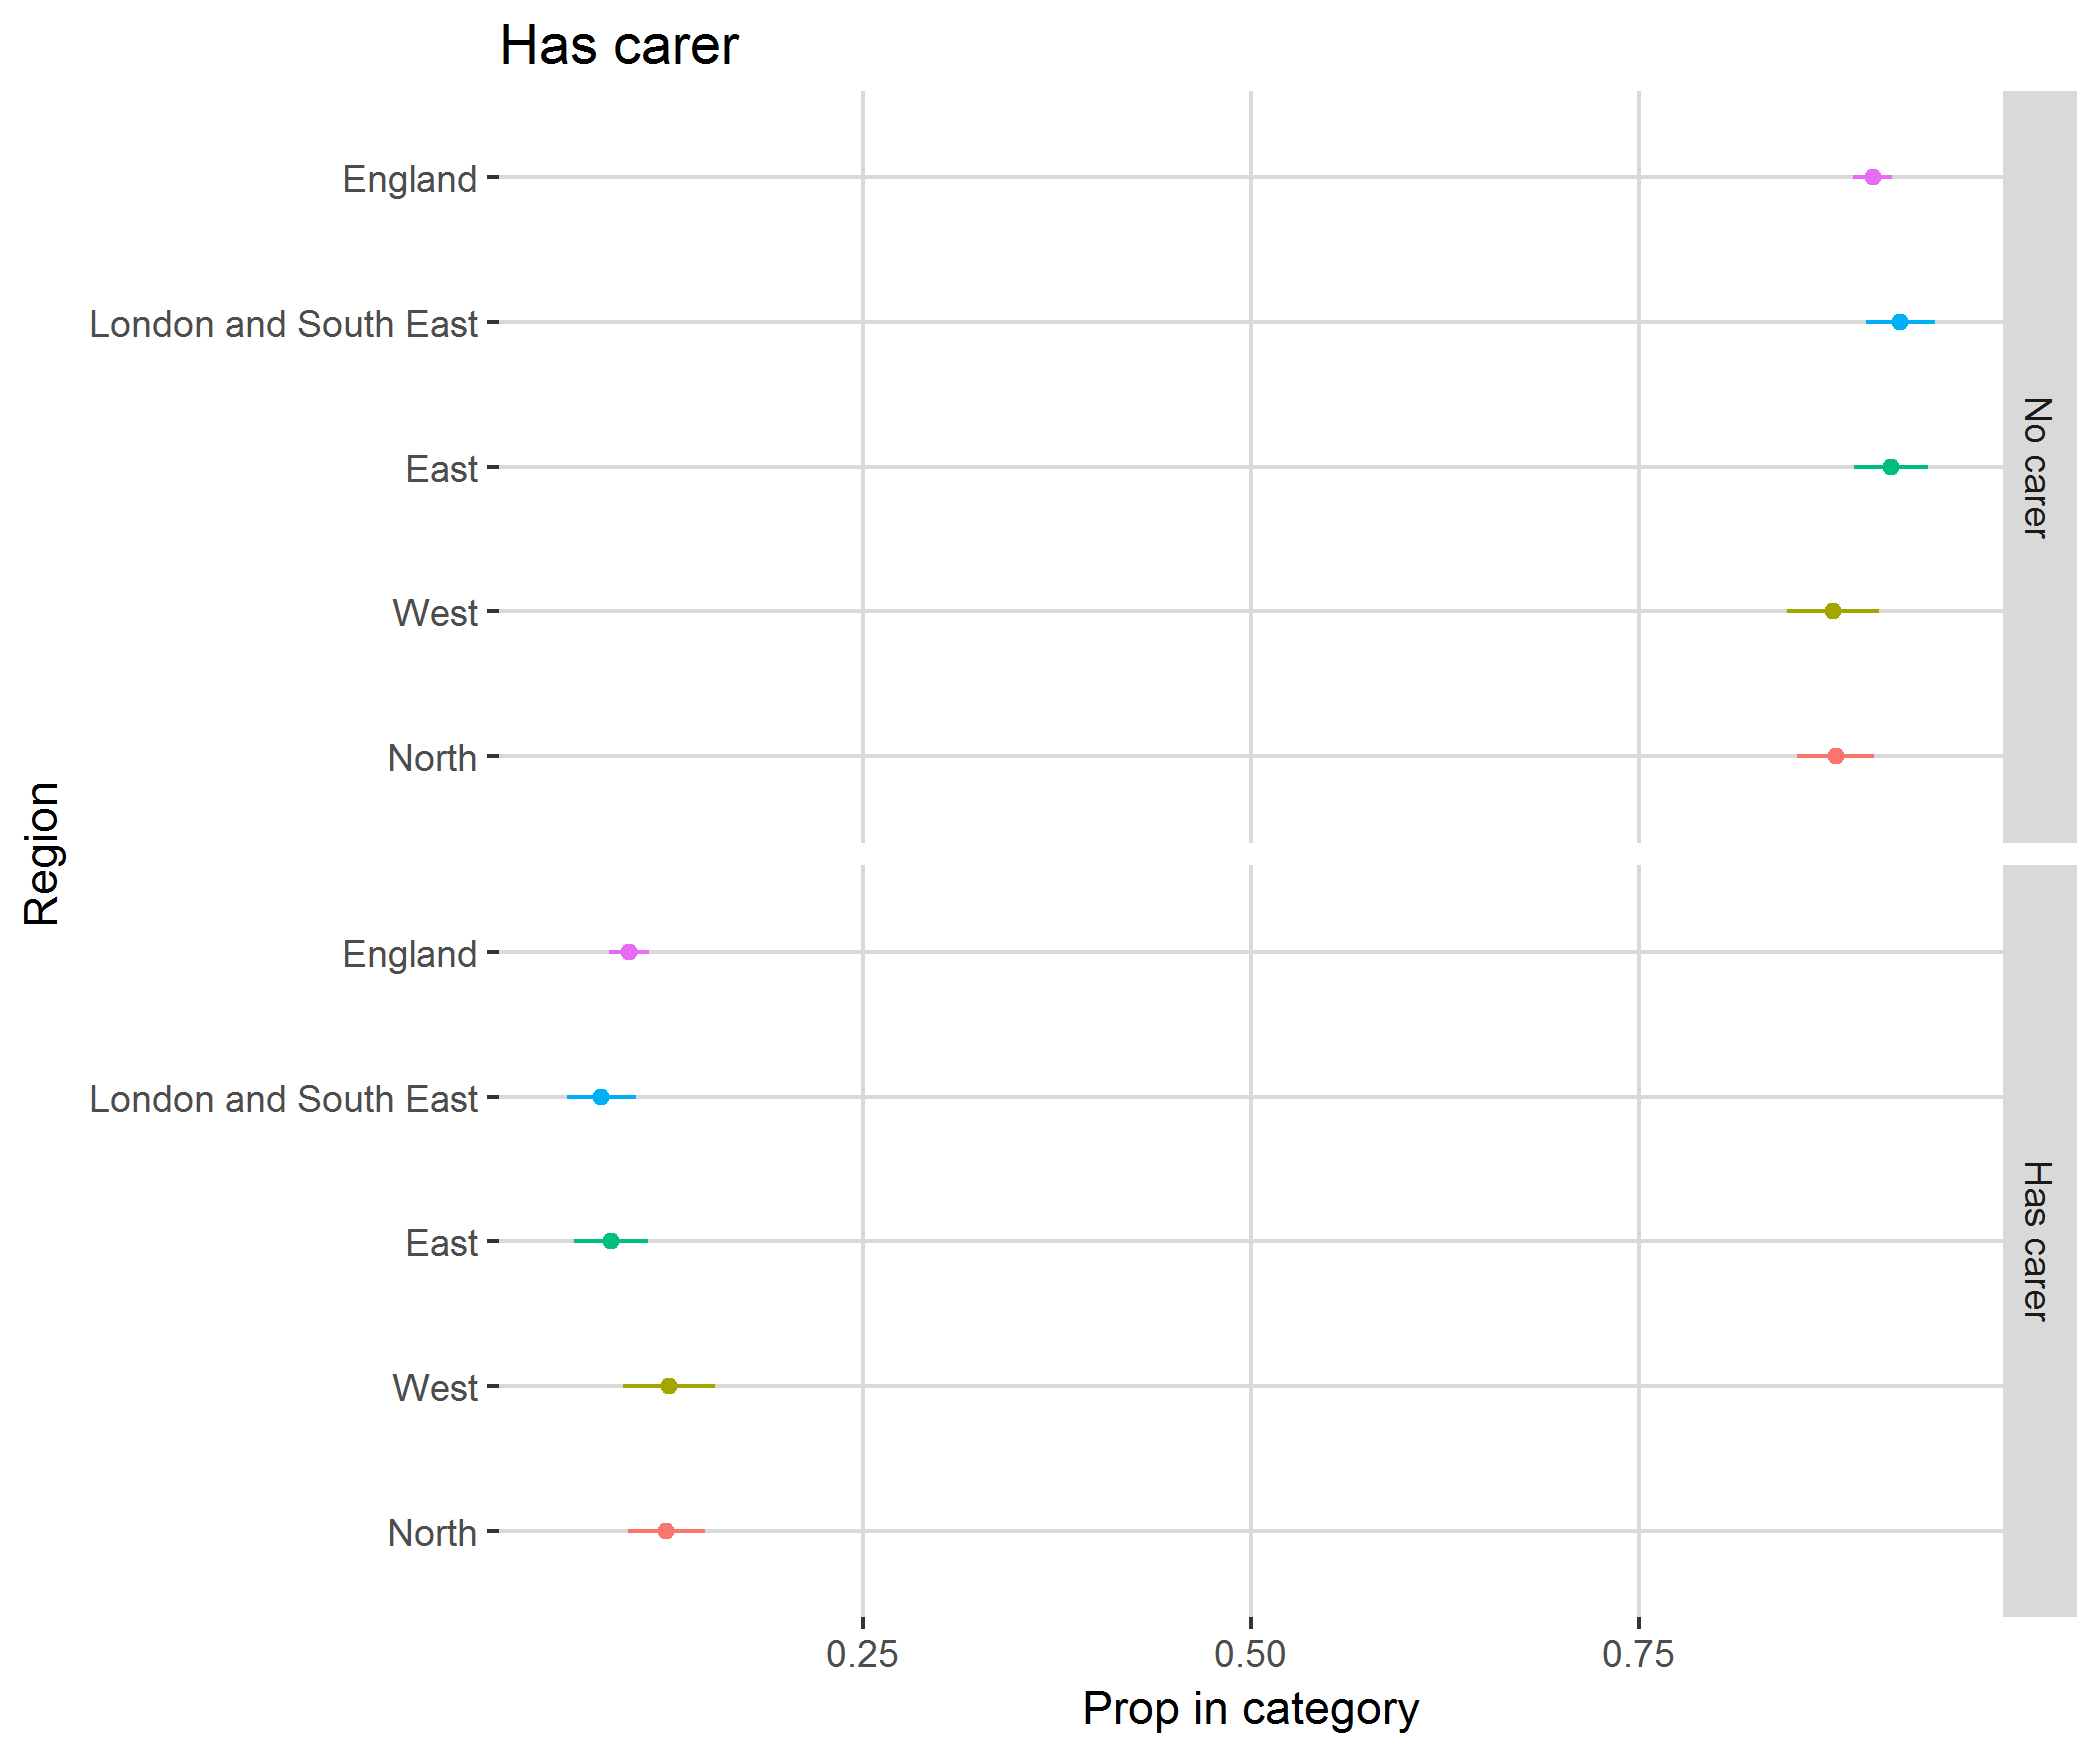

The data file committed next to this chart (first rows):
, region, category, svy_fun, SE
1, North, No carer, 0.8771, 0.02481
2, North, Has carer, 0.1229, 0.02481
3, West, No carer, 0.8754, 0.02956
4, West, Has carer, 0.1246, 0.02956
5, East, No carer, 0.9126, 0.02376
6, East, Has carer, 0.08742, 0.02376
7, London and South East, No carer, 0.9187, 0.02216
8, London and South East, Has carer, 0.08127, 0.02216
9, England, No carer, 0.9009, 0.01272
10, England, Has carer, 0.09908, 0.01272
